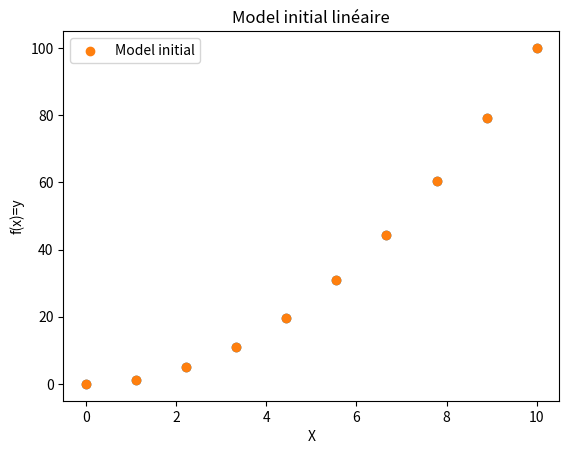
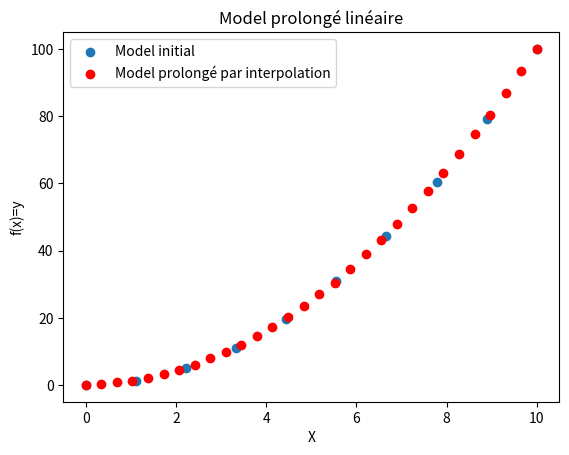
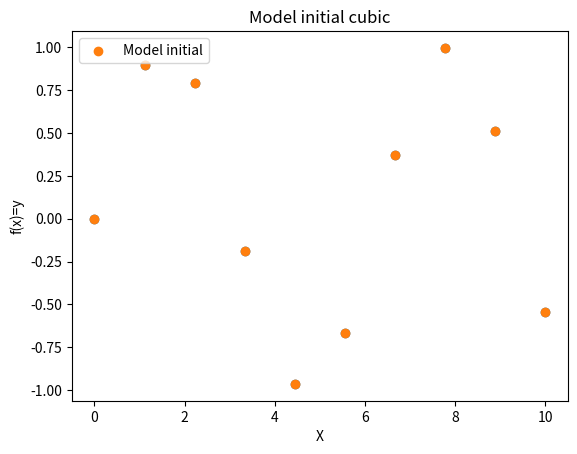
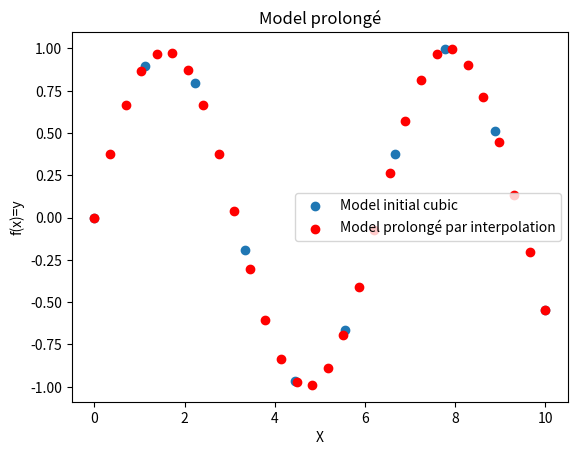
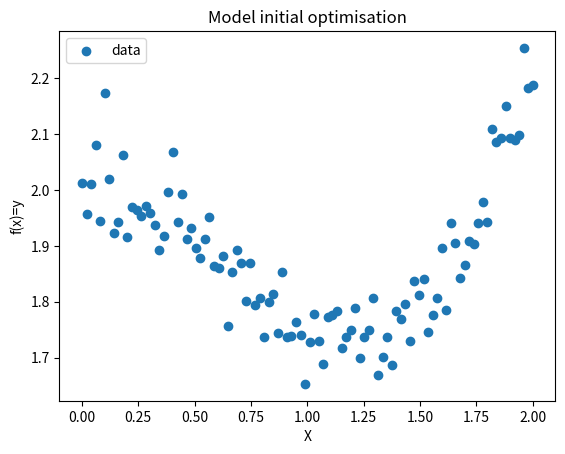
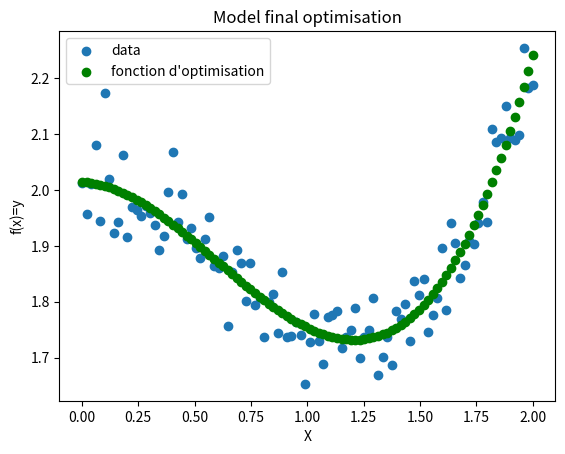
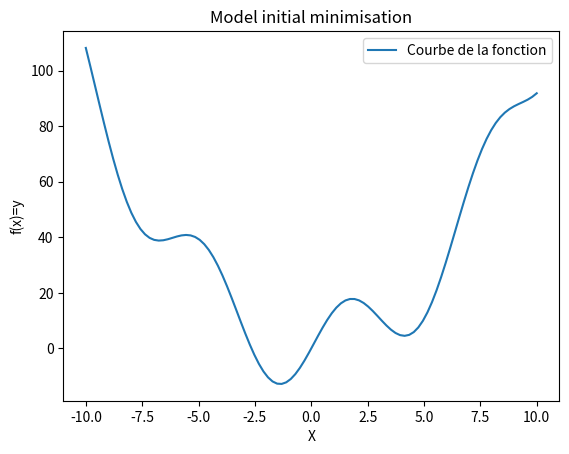
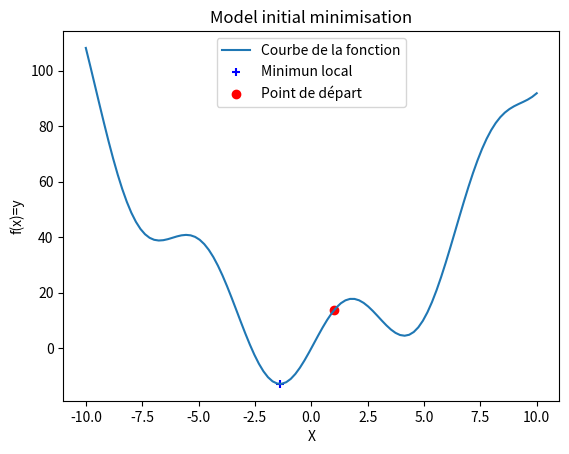
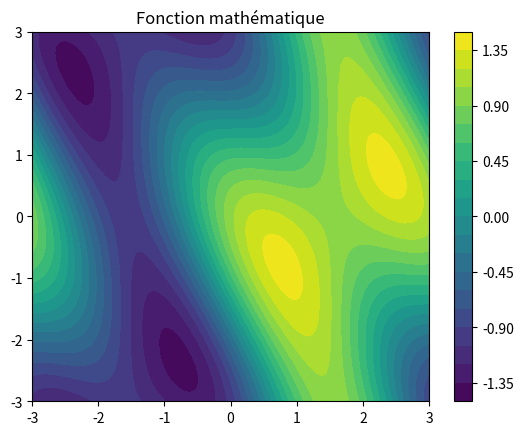
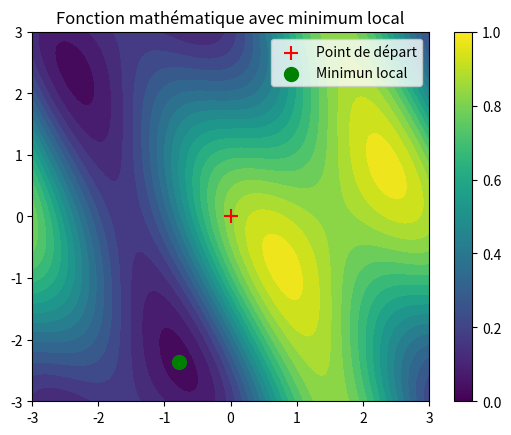
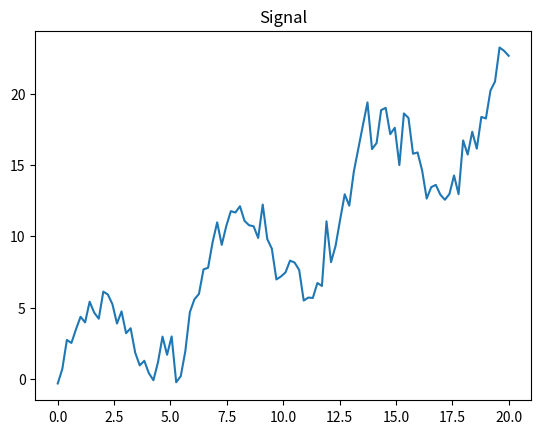
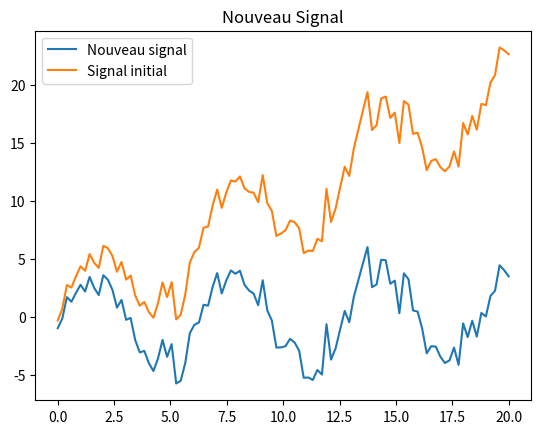
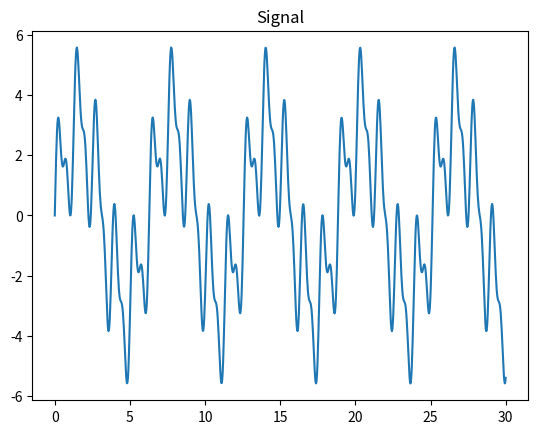
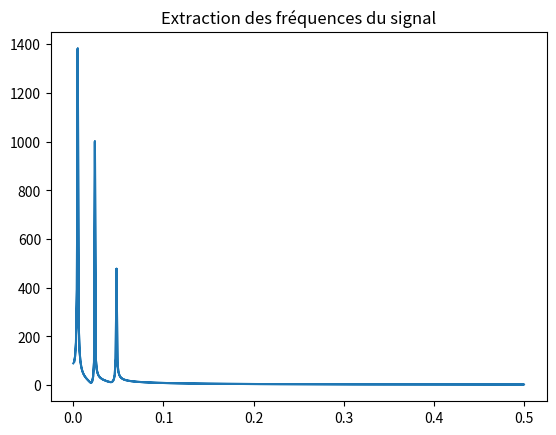
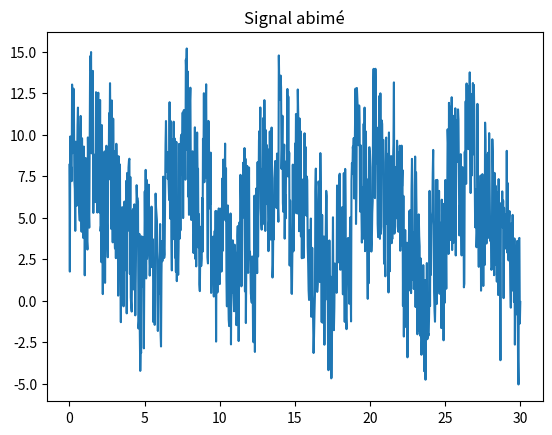
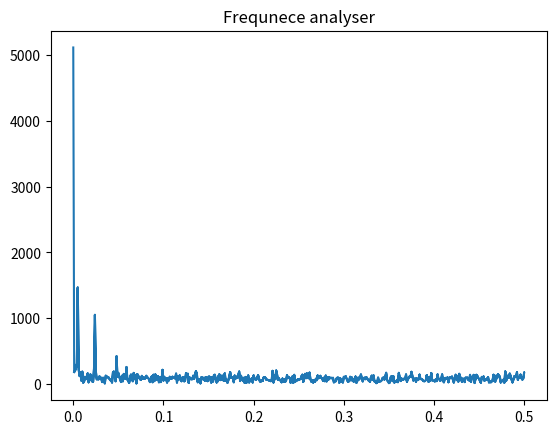

Python code for these plots, in order: (Note: this script raises an exception after producing the figures.)
import numpy                as np
import matplotlib.pyplot    as plt
from scipy.interpolate  import interp1d
from scipy              import optimize
from scipy              import signal   
from scipy              import fftpack
from scipy              import ndimage


#Interpolagion linéaire
#interp1d permet de rajouter des donnnées à partir des données initiales
x= np.linspace(0,10,10)
y=x**2
plt.figure()
plt.title("Model initial linéaire")
plt.scatter(x,y)
plt.scatter(x,y,label="Model initial")
plt.xlabel("X")
plt.ylabel("f(x)=y")
plt.legend()
plt.show()

f=interp1d(x,y, kind='linear')  #interp1d récupère les données ainsi que le type de model à rendre
new_x=np.linspace(0,10,30)      #Nouvelle variable avec le nombre de donnée à générer   
result=f(new_x)                 #Création de la relation entre les données générer (x) et le model 

plt.figure()
plt.title("Model prolongé linéaire")
plt.scatter(x,y,label="Model initial")
plt.scatter(new_x,result,c='r',label="Model prolongé par interpolation")
plt.xlabel("X")
plt.ylabel("f(x)=y")
plt.legend()
plt.show()

#Interpolagion cubic
x= np.linspace(0,10,10)
y=np.sin(x)
plt.figure()
plt.title("Model initial cubic")
plt.scatter(x,y)
plt.scatter(x,y,label="Model initial")
plt.xlabel("X")
plt.ylabel("f(x)=y")
plt.legend()
plt.show()

f=interp1d(x,y, kind='cubic')
new_x=np.linspace(0,10,30)
result=f(new_x)

plt.figure()
plt.title("Model prolongé")
plt.scatter(x,y,label="Model initial cubic")
plt.scatter(new_x,result,c='r',label="Model prolongé par interpolation")
plt.xlabel("X")
plt.ylabel("f(x)=y")
plt.legend()
plt.show()

#Optimisation
#De préférenece à faire sur scikit learn
#Permet de transfomer un nuage de points en une fonction mathématique linéaire

x= np.linspace(0,2,100)
y= 1/3*x**3-3/5*x**2+2+np.random.randn(x.shape[0])/20
plt.figure()
plt.title("Model initial optimisation")
plt.scatter(x,y,label="data")
plt.xlabel("X")
plt.ylabel("f(x)=y")
plt.legend()
plt.show()

def f(x,a,b,c,d):
    return a*x**3+b*x**2+c*x+d

result1,result2=optimize.curve_fit(f,x,y)
print("")
print("#Optimisation")
print("result1=",result1)   #result1 est une matrice avec les différents paramétres de notre model a,b,c,d de la fonction f 
print("result2=",result2)   #result2 est une matrice avec les covariences des paramétres

plt.figure()
plt.title("Model final optimisation")
plt.scatter(x,y,label="data")
plt.scatter(x,f(x,result1[0],result1[1],result1[2],result1[3]), c='g',label="fonction d'optimisation")
plt.xlabel("X")
plt.ylabel("f(x)=y")
plt.legend()
plt.show()

#Minimize
#Permet de trouver le minimun local d'un fonction linéaire

def f(x):
    return x**2+15*np.sin(x)

x=np.linspace(-10,10,100)
plt.figure()
plt.title("Model initial minimisation")
plt.plot(x,f(x),label="Courbe de la fonction")
plt.xlabel("X")
plt.ylabel("f(x)=y")
plt.legend()
plt.show()

print("")
print("#Minimize")

print("")
print("Résultat de la fonction")
x0=1
print(optimize.minimize(f,x0))
min=optimize.minimize(f,x0).x #Le .x permet d'accéder aux valeurs de x
plt.figure()

plt.title("Model initial minimisation")
plt.plot(x,f(x),label="Courbe de la fonction")
plt.scatter(min,f(min),label="Minimun local",c='b',marker='+')
plt.scatter(x0,f(x0),label="Point de départ", c='r')
plt.xlabel("X")
plt.ylabel("f(x)=y")
plt.legend()
plt.show()

def f(x):
    return np.sin(x[0]) +np.cos(x[0]+x[1])*np.cos(x[0])

X=np.linspace(-3,3,100)
Y=np.linspace(-3,3,100)

X,Y =np.meshgrid(X,Y)
plt.figure()
plt.contourf(X,Y,f(np.array([X,Y])), 20)
plt.title("Fonction mathématique")
plt.colorbar()
plt.show()

x0=np.zeros((2))

print("")
print("X0=",x0)

print("")
print(optimize.minimize(f,x0=x0))
min=optimize.minimize(f,x0=x0).x

print("")
print("min=",min)

plt.figure()
plt.contourf(X,Y,f(np.array([X,Y])), 20)
plt.scatter(x0[0],x0[1], marker='+', c='r', s=100,label="Point de départ")
plt.scatter(min[0],min[1], c='g', s=100,label="Minimun local")
plt.title("Fonction mathématique avec minimum local")
plt.colorbar()
plt.legend()
plt.show()

#Tratement du signal
#signal.detrend() Supprimez la tendance linéaire le long de l’axe des données.

x=np.linspace(0,20,100)
y=x + 4*np.sin(x)+np.random.randn(X.shape[0])
plt.figure()
plt.plot(x,y)
plt.title("Signal")
plt.show()

new_y=signal.detrend(y)
plt.figure()
plt.plot(x,new_y, label="Nouveau signal")
plt.plot(x,y, label="Signal initial")
plt.title("Nouveau Signal")
plt.legend()
plt.show()


#Transformation de fourrier

x=np.linspace(0,30,1000)
y= 3*np.sin(x)+2*np.sin(5*x)+np.sin(10*x)
plt.figure()
plt.plot(x,y)
plt.title("Signal")
plt.show()


fourier = fftpack.fft(y)
#Permet de décomposer un signal péréodique en ses composantes de fréquence.
#Cela signifie qu'elle convertit un signal du domaine temporel (amplitude en fonction du temps)
#en un domaine de fréquence (amplitude en fonction de la fréquence).

#Après avoir exécuté cette ligne, la variable fourier contiendra les coefficients de la transformée de Fourier discrète du signal y.
#Ces coefficients représentent l'amplitude et la phase des différentes fréquences présentes dans le signal y.
#fourier sera également un tableau NumPy.
 

frequnece= fftpack.fftfreq(y.size)
#Cette fonction génère un tableau NumPy contenant les fréquences correspondant à la transformée de Fourier discrète (FFT) de votre signal. Les fréquences sont en unités d'oscillations par échantillon.
#L'indice 0 du tableau correspond à la fréquence nulle (DC),
#et les fréquences positives sont suivies des fréquences négatives.

plt.figure()
plt.plot(np.abs(frequnece),np.abs(fourier))
plt.title("Extraction des fréquences du signal")
plt.show()

#Transformation de fourrier traitement de signal

x= np.linspace(0,30,1000)
y= 3*np.sin(x)+2*np.sin(5*x)+np.sin(10*x) + np.random.random(x.shape[0])*10

plt.figure()
plt.plot(x,y)
plt.title("Signal abimé")
plt.show()

fourier = fftpack.fft(y)
frequnece= fftpack.fftfreq(y.size)
plt.figure()
abs_fourier=np.abs(fourier)
abs_frequence=np.abs(frequnece)
plt.plot(abs_frequence,abs_fourier)
plt.title("Frequnece analyser")
plt.show()

fourier[abs_fourier<400]=0

plt.figure()
plt.plot(np.abs(frequnece),np.abs(fourier))
plt.title("Frequence traité")
plt.show()

filtered_signal=fftpack.ifft(fourier)#Permet de faire l'inverse de la transfomation de fourier

plt.figure()
plt.plot(x,y, lw=0.5)
plt.plot(x,filtered_signal, lw=3, alpha=0.7)
plt.title("Signal traité et remis en forme comparé au signal initial")
plt.show()

# Traitement de l'image

np.random.seed(0)
X=np.zeros((32,32))
X[10:-10,10:-10]=1
X[np.random.randint(0,32,30),np.random.randint(0,32,30)]=1
plt.figure()
plt.title("Image")
plt.imshow(X)
plt.show()

open_x_1=ndimage.binary_opening(X)
plt.figure()
plt.imshow(open_x_1)
plt.title("Image traité opening")
plt.show()

open_x_2=ndimage.binary_erosion(X)
plt.figure()
plt.imshow(open_x_2)
plt.title("Image traité erosion")
plt.show()

open_x_3=ndimage.binary_dilation(X)
plt.figure()
plt.imshow(open_x_3)
plt.title("Image traité dilation")
plt.show()

open_x_4=ndimage.binary_propagation(X)
plt.figure()
plt.imshow(open_x_4)
plt.title("Image traité propagation")
plt.show()

open_compil= np.concatenate((X,open_x_1,open_x_2,open_x_3,open_x_4), axis=1)
plt.imshow(open_compil)
plt.title("Compil de des différence transformation")
plt.show()

# Analyse d'une image

image_bacteria=plt.imread('Desktop\Document\Programme\Python\AI\Data\Bactéria.png')
image_bacteria=image_bacteria[:,:,0]
plt.figure()
plt.imshow(image_bacteria, cmap=plt.cm.gray)
plt.title("Image de bactérie")

plt.show()

print("")
print("Les dimension de l'image de sont ", image_bacteria.shape)

image_2=np.copy(image_bacteria)
plt.figure()
plt.hist(image_2.ravel(),bins=255)
plt.title("Histogramme de l'image de bactérie")
plt.show()

image_masque=image_bacteria<0.6
print("")
print("Le masque ressemble à ")
print(image_masque)

plt.figure()
plt.imshow(image_masque)
plt.title("Affichage du masque")
plt.show()

open_bacteria=ndimage.binary_opening(image_masque)
plt.figure()
plt.imshow(open_bacteria)
plt.title("Image traité de la bactérie")
plt.show()

label_image,n_label=ndimage.label(open_bacteria)
print("")
print("Il y a ",n_label," différente(s) zone(s)")
plt.figure()
plt.imshow(label_image)
plt.title("Image traité affichant les différentes zones")
plt.show()

sizes=ndimage.sum(open_bacteria, label_image,range(n_label))
#Permet de compter tout les pixels qui sont affilié à une étiquette
#open_bacteria=image original
#label_image= image avec les étiquettes
#range(n_label)=le nombre d'étiquette

print("")
print("Les données sont ")
print(sizes)
plt.figure()
plt.scatter(range(n_label), sizes, c='orange')
plt.title("Graphique affichant la taille des bactéries")
plt.show()
